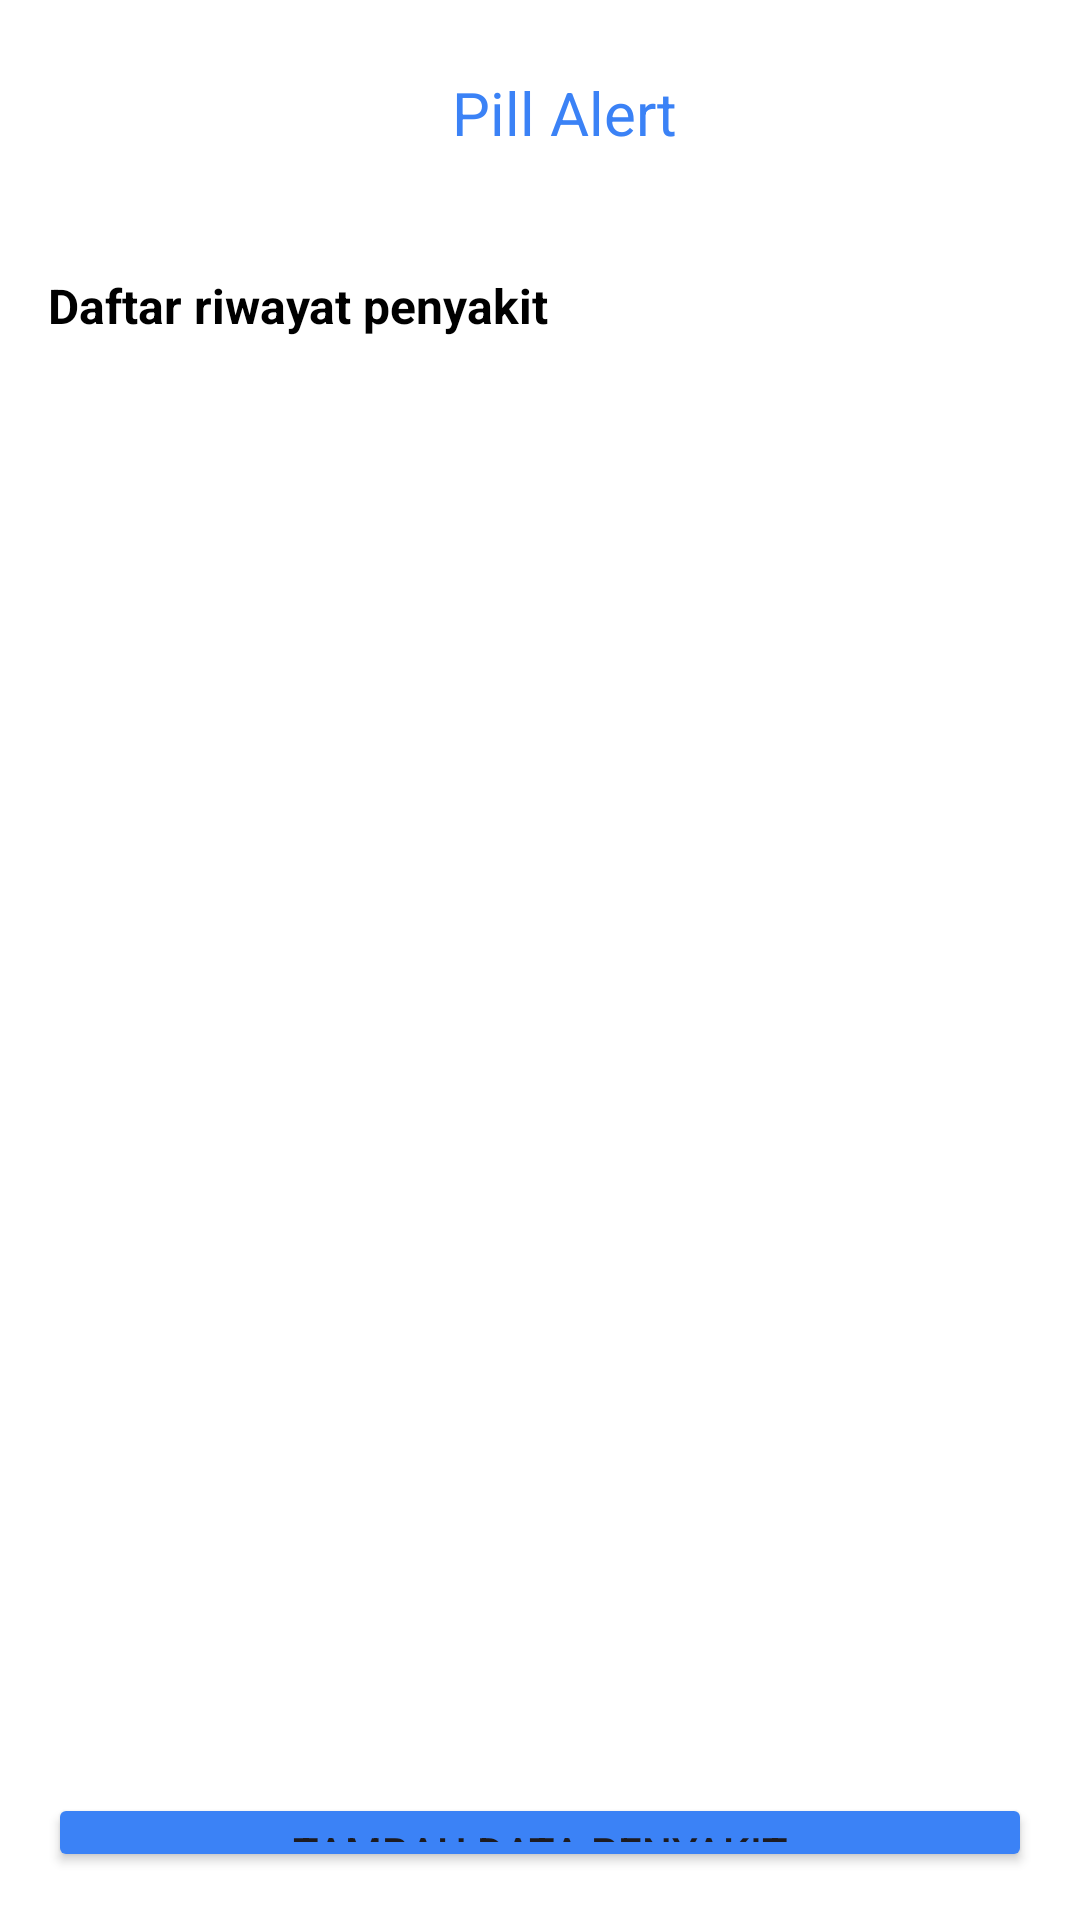

The Android layout XML behind this screen, and the referenced resources:
<!-- AndroidManifest.xml: application theme Theme.PillAlert -->
<!-- res/layout/activity_dashboard.xml -->
<?xml version="1.0" encoding="utf-8"?>
<LinearLayout
    xmlns:android="http://schemas.android.com/apk/res/android"
    xmlns:app="http://schemas.android.com/apk/res-auto"
    android:layout_width="match_parent"
    android:layout_height="match_parent"
    android:orientation="vertical"
    android:background="#FFFFFF"
    android:padding="16dp">

    
    <LinearLayout
        android:layout_width="match_parent"
        android:layout_height="wrap_content"
        android:gravity="center_vertical"
        android:orientation="horizontal"
        android:padding="8dp">

        
        <TextView
            android:layout_width="match_parent"
            android:layout_height="wrap_content"
            android:gravity="center"
            android:layout_marginStart="16dp"
            android:text="Pill Alert"
            android:textColor="#3B82F6"
            android:textSize="20sp" />

    </LinearLayout>

    
    <LinearLayout
        android:layout_width="match_parent"
        android:layout_height="wrap_content"
        android:orientation="vertical">

        <TextView
            android:id="@+id/pageTitle"
            android:layout_width="match_parent"
            android:layout_height="wrap_content"
            android:layout_marginTop="32dp"
            android:layout_marginBottom="16dp"
            android:gravity="left"
            android:text="Daftar riwayat penyakit"
            android:textColor="#000000"
            android:textSize="16sp"
            android:textStyle="bold" />


    </LinearLayout>

    <ScrollView
        android:layout_width="377dp"
        android:layout_height="453dp"
        android:layout_marginBottom="16dp"
        android:scrollbarStyle="outsideInset">

        






























        <LinearLayout
            android:id="@+id/contentExist"
            android:layout_width="match_parent"
            android:layout_height="wrap_content"
            android:layout_marginTop="16dp"
            android:layout_marginBottom="16dp"
            android:orientation="vertical" >

            <androidx.recyclerview.widget.RecyclerView
                android:id="@+id/recyclerView"
                android:layout_width="match_parent"
                android:layout_height="match_parent"
                android:padding="8dp"
                app:layout_constraintTop_toTopOf="parent"
                app:layout_constraintBottom_toBottomOf="parent" />

        </LinearLayout>

    </ScrollView>

    <LinearLayout
        android:layout_width="match_parent"
        android:layout_height="match_parent"
        android:orientation="vertical">

        <Button
            android:id="@+id/btnAddDisease"
            android:layout_width="match_parent"
            android:layout_height="wrap_content"
            android:backgroundTint="#3B82F6"
            android:text="Tambah Data Penyakit" />
    </LinearLayout>

    

    

    
</LinearLayout>
<!-- resources referenced by this layout -->
<resources>
  <!-- drawable illustration_1: png bitmap (drawable, 18885 bytes) -->
  <style name="Theme.PillAlert" parent="Base.Theme.PillAlert" />
  <style name="Base.Theme.PillAlert" parent="Theme.Material3.DayNight.NoActionBar">
          
          
      </style>
</resources>
